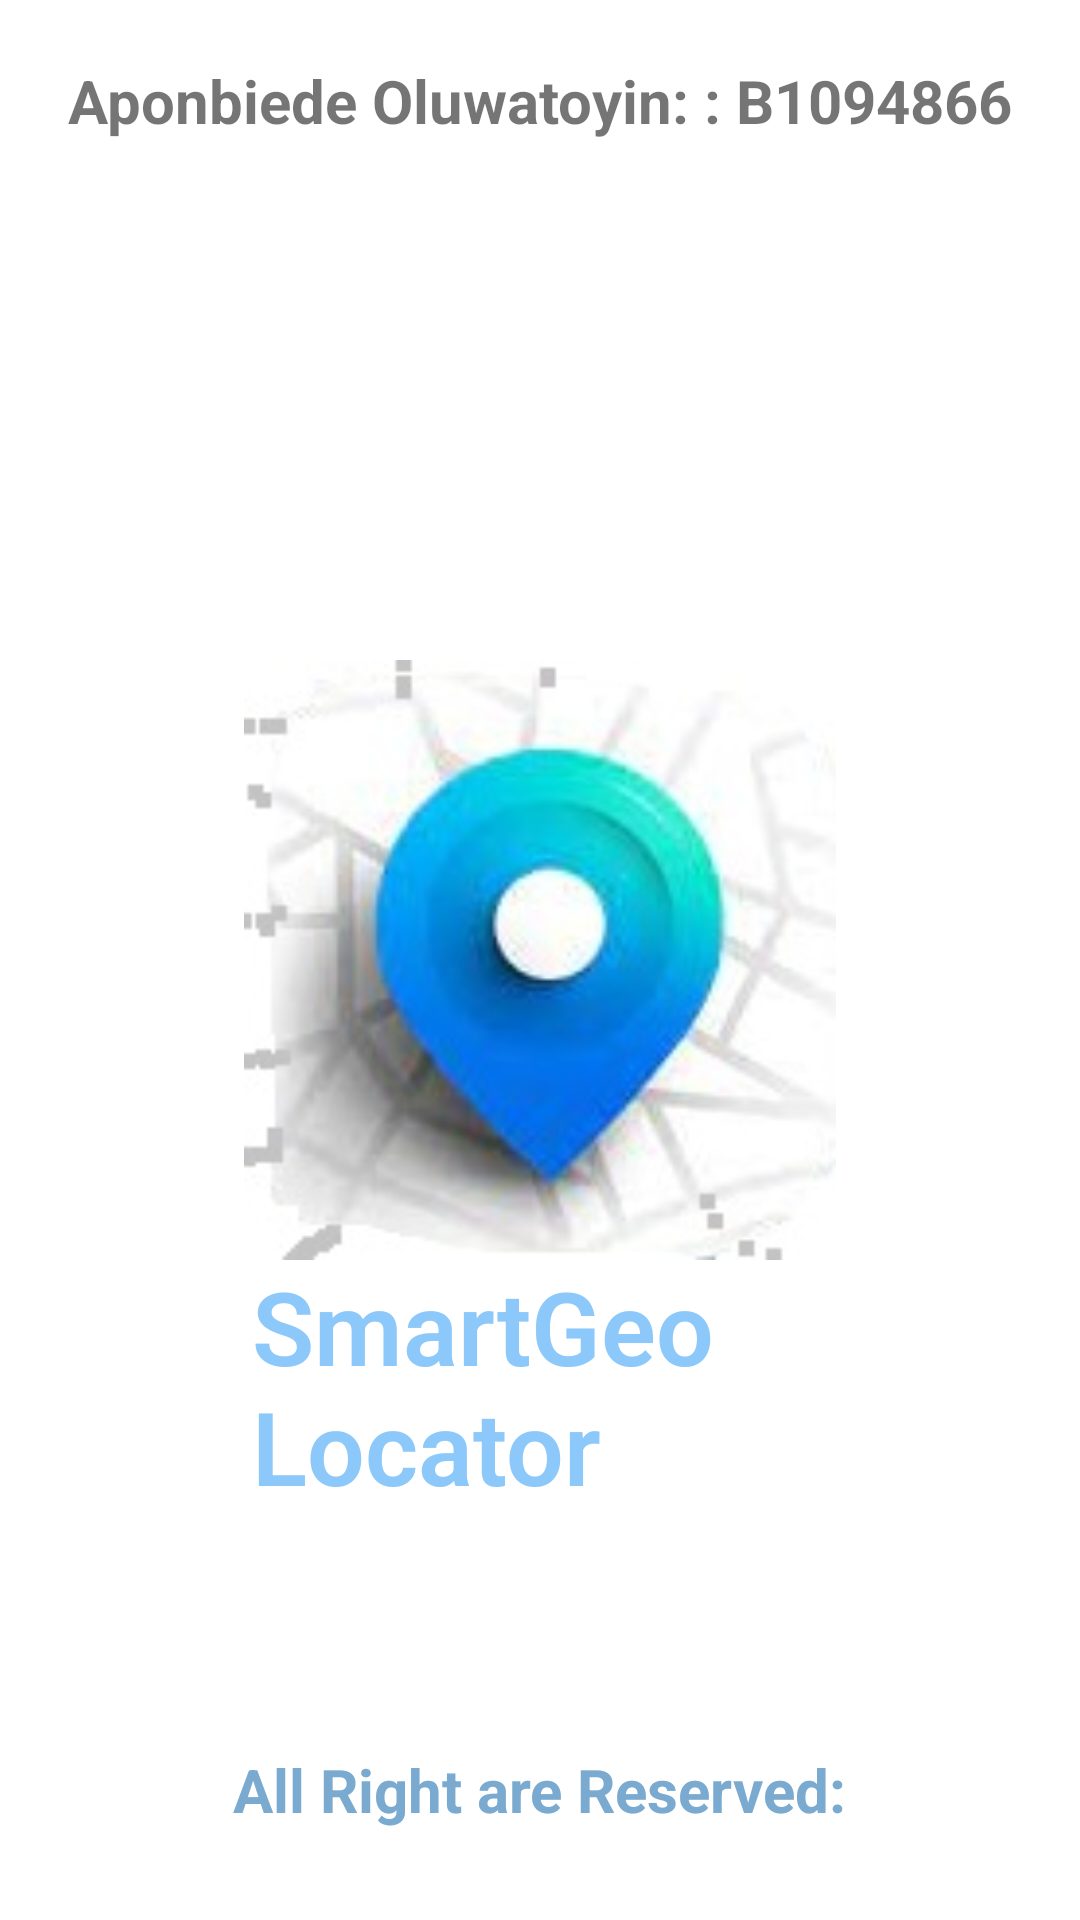

Write the Android layout XML for this screen, with the resource values it uses.
<!-- AndroidManifest.xml: application theme Theme.SmartGeoLocator -->
<!-- res/layout/activity_splash.xml -->
<?xml version="1.0" encoding="utf-8"?>
<RelativeLayout xmlns:android="http://schemas.android.com/apk/res/android"
    xmlns:app="http://schemas.android.com/apk/res-auto"
    xmlns:tools="http://schemas.android.com/tools"
    android:layout_width="match_parent"
    android:layout_height="match_parent"
    tools:context=".SplashActivity">

    <ImageView
        android:id="@+id/logo"
        android:layout_width="200dp"
        android:layout_height="200dp"
        android:layout_centerInParent="true"
        app:srcCompat="@drawable/geologo" />

    <TextView
        android:id="@+id/textView"
        android:layout_width="wrap_content"
        android:layout_height="wrap_content"
        android:layout_alignParentBottom="true"
        android:layout_centerInParent="true"
        android:layout_marginBottom="30dp"
        android:text="All Right are Reserved:"
        android:textColor="#7AAACF"
        android:textSize="20sp"
        android:textStyle="bold" />

    <TextView
        android:id="@+id/textView2"
        android:layout_width="wrap_content"
        android:layout_height="wrap_content"
        android:layout_alignParentTop="true"
        android:layout_centerInParent="true"
        android:layout_marginTop="20dp"
        android:text="Aponbiede Oluwatoyin: : B1094866"
        android:textSize="20sp"
        android:textStyle="bold" />

    <TextView
        android:id="@+id/textView3"
        android:layout_width="wrap_content"
        android:layout_height="wrap_content"
        android:layout_below="@+id/logo"
        android:layout_alignParentStart="true"
        android:layout_alignParentEnd="true"
        android:layout_marginStart="84dp"
        android:layout_marginTop="-1dp"
        android:layout_marginEnd="50dp"
        android:text="SmartGeo Locator"
        android:textAppearance="@style/TextAppearance.AppCompat.Display4"
        android:textColor="#8CC9FA"
        android:textIsSelectable="false"
        android:textSize="34sp"
        android:textStyle="bold" />
</RelativeLayout>
<!-- resources referenced by this layout -->
<resources>
  <!-- drawable geologo: png bitmap (drawable, 47644 bytes) -->
  <style name="Theme.SmartGeoLocator" parent="Theme.MaterialComponents.DayNight.DarkActionBar">
          
          <item name="colorPrimary">@color/purple_500</item>
          <item name="colorPrimaryVariant">@color/purple_700</item>
          <item name="colorOnPrimary">@color/white</item>
          
          <item name="colorSecondary">@color/teal_200</item>
          <item name="colorSecondaryVariant">@color/teal_700</item>
          <item name="colorOnSecondary">@color/black</item>
          
          <item name="android:statusBarColor" tools:targetApi="l">?attr/colorPrimaryVariant</item>
          
      </style>
  <!-- not gathered from this repository: default colours our renderer supplied (Android Studio template values) -->
  <color name="purple_500">#FF6200EE</color>
  <color name="purple_700">#FF3700B3</color>
  <color name="teal_200">#FF03DAC5</color>
  <color name="teal_700">#FF018786</color>
  <color name="black">#FF000000</color>
  <color name="white">#FFFFFFFF</color>
</resources>
